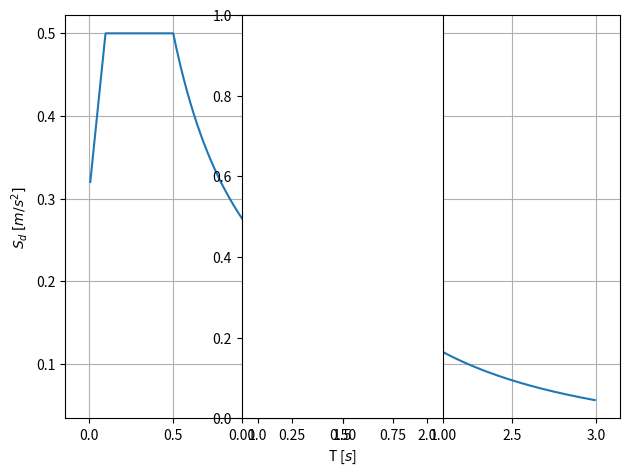

Generate this figure with matplotlib: (Note: this script raises an exception after producing the figure.)
import matplotlib.pyplot as plt
import numpy as np
import math
from matplotlib.legend_handler import HandlerLine2D

def AWS(ag, gamma1, beta0, q, S, TB, TC, TD, T):

	if T == 0:
		Se = ag * gamma1 * S

	elif T <= TB:
		Se = ag * gamma1 * S * (1 + T/TB * (beta0/q -1))

	elif T <= TC:
		Se = ag * gamma1 * S * beta0/q

	elif T <= TD:
		Se = ag * gamma1 * S * beta0/q * TC/T

	else:
		Se = ag * gamma1 * S * beta0/q * (TC*TD)/(T*T)

	return Se

ag = 0.4
gamma1 = 1
beta0 = 2.5
q = 1.5

S = 0.75
TB = 0.1
TC = 0.5
TD = 2

_T = np.arange(0.01, 3.0, 0.01)
Sd = []

for T in _T:
	Sd_ = AWS(ag, gamma1, beta0, q, S, TB, TC, TD, T)

	Sd.append(Sd_)

plt.plot(_T, Sd, label='', linestyle='-')

plt.xlabel('T [$s$]')
plt.ylabel('$S_d$ $[m/s^{2}]$')

plt.grid(True)
plt.tight_layout()
plt.axes().set_aspect(2)
#plt.margins(x=0, y=0)
plt.savefig("/home/<user>/masterthesis/Masterthesis/images/AWS_beispiel.png", dpi=300)
plt.clf()
